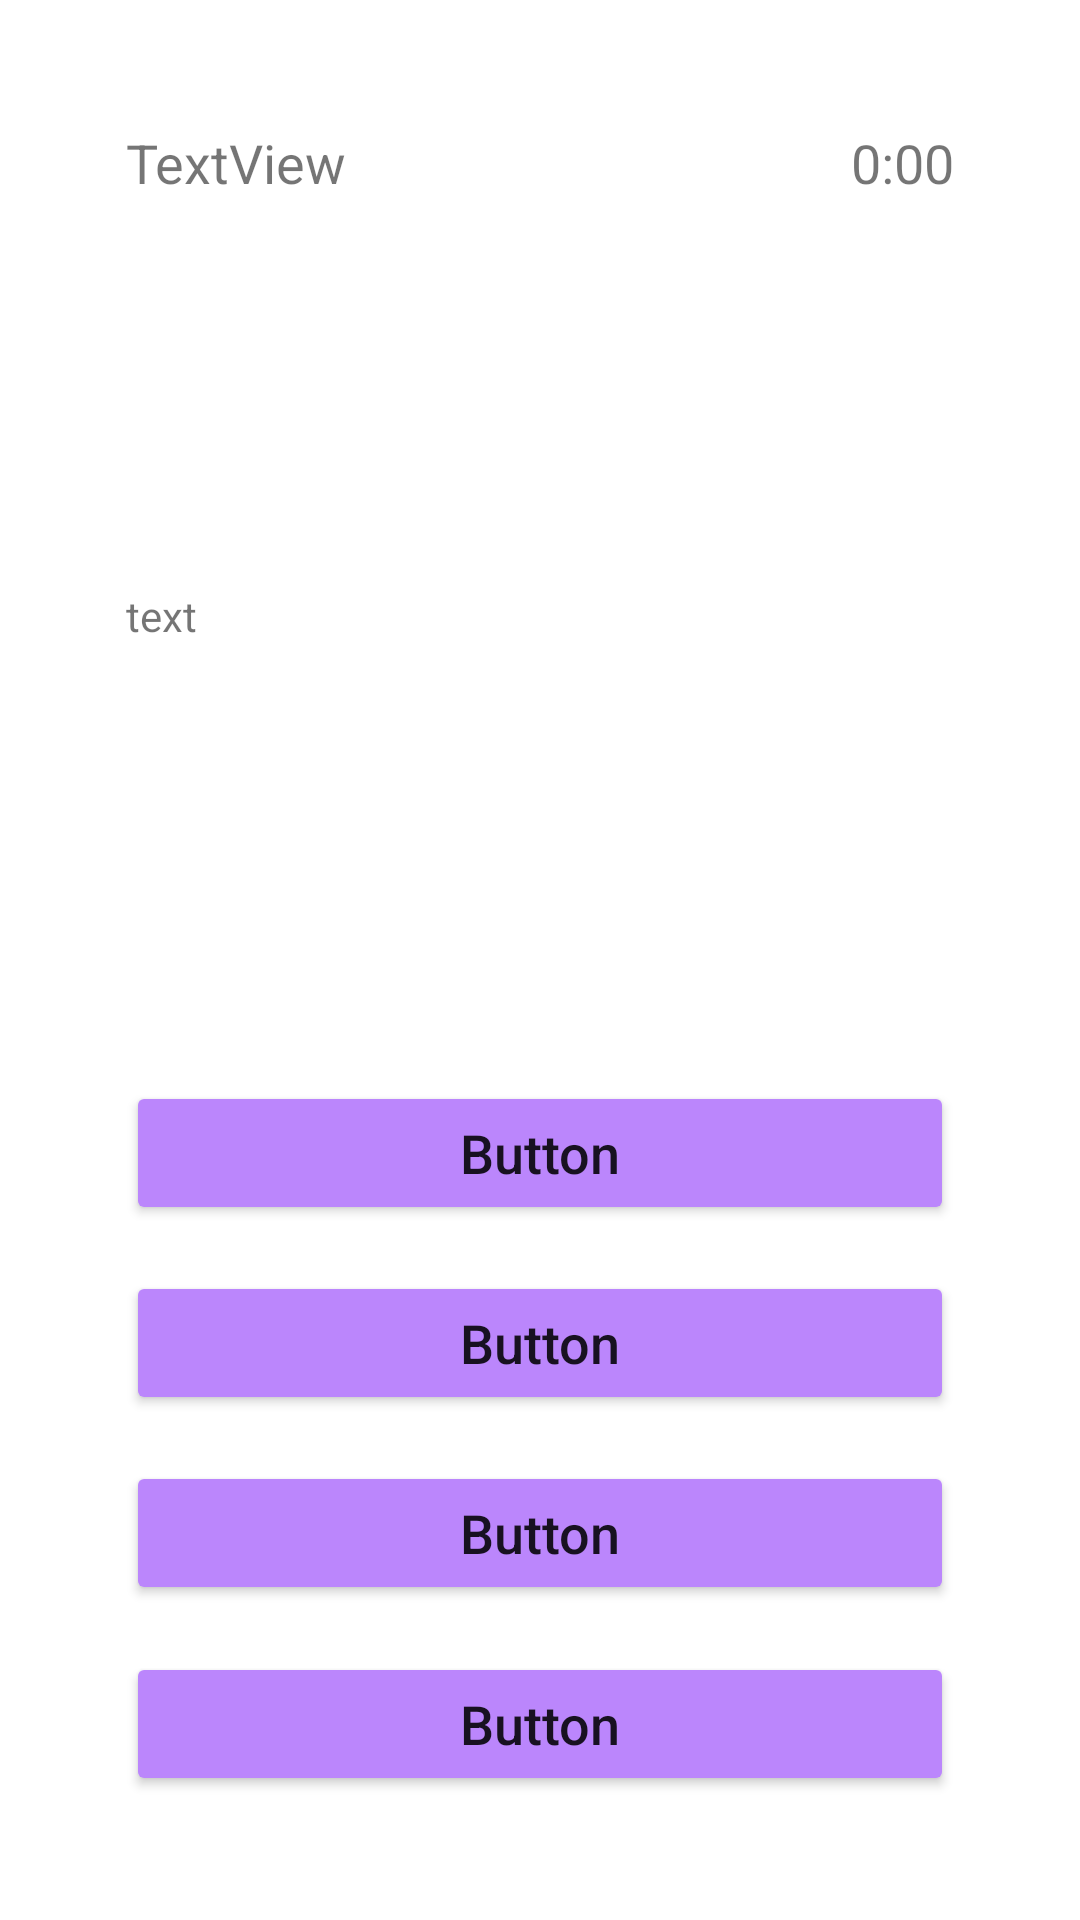

Here is an Android app screen rendered from its layout file. Give the layout XML and the strings, colors and styles it references.
<!-- AndroidManifest.xml: application theme Theme.QuizApp -->
<!-- res/layout/fragment_quiz.xml -->
<?xml version="1.0" encoding="utf-8"?>
<androidx.constraintlayout.widget.ConstraintLayout xmlns:android="http://schemas.android.com/apk/res/android"
    xmlns:app="http://schemas.android.com/apk/res-auto"
    xmlns:tools="http://schemas.android.com/tools"
    android:id="@+id/frameLayout4"
    android:layout_width="match_parent"
    android:layout_height="match_parent"
    android:background="@drawable/gradientbg"
    tools:context=".fragments.QuizFragment">


    <androidx.constraintlayout.widget.ConstraintLayout
        style="@style/CustomContainer"
        android:layout_width="0dp"
        android:layout_height="0dp"
        android:layout_marginStart="24dp"
        android:layout_marginLeft="24dp"
        android:layout_marginTop="24dp"
        android:layout_marginEnd="24dp"
        android:layout_marginRight="24dp"
        android:layout_marginBottom="24dp"
        app:layout_constraintBottom_toBottomOf="parent"
        app:layout_constraintEnd_toEndOf="parent"
        app:layout_constraintHorizontal_bias="0.0"
        app:layout_constraintStart_toStartOf="parent"
        app:layout_constraintTop_toTopOf="parent"
        app:layout_constraintVertical_bias="0.0">

        <TextView
            android:id="@+id/textTimer"
            android:layout_width="wrap_content"
            android:layout_height="wrap_content"
            android:layout_marginTop="16dp"
            android:layout_marginEnd="16dp"
            android:layout_marginRight="16dp"
            android:text="0:00"
            android:textSize="18sp"
            app:layout_constraintEnd_toEndOf="parent"
            app:layout_constraintTop_toTopOf="parent" />

        <TextView
            android:id="@+id/textQuestionCount"
            android:layout_width="wrap_content"
            android:layout_height="wrap_content"
            android:layout_marginStart="16dp"
            android:layout_marginLeft="16dp"
            android:text="TextView"
            android:textSize="18sp"
            app:layout_constraintBaseline_toBaselineOf="@+id/textTimer"
            app:layout_constraintStart_toStartOf="parent" />

        <ScrollView
            android:id="@+id/scrollView3"
            android:layout_width="0dp"
            android:layout_height="215dp"
            android:layout_marginTop="16dp"
            android:layout_marginBottom="16dp"
            app:layout_constraintBottom_toTopOf="@+id/btn1"
            app:layout_constraintEnd_toEndOf="parent"
            app:layout_constraintStart_toStartOf="parent"
            app:layout_constraintTop_toBottomOf="@+id/textQuestionCount">

            <LinearLayout
                android:layout_width="match_parent"
                android:layout_height="wrap_content"
                android:layout_gravity="center_vertical"
                android:layout_margin="16dp"
                android:layout_marginEnd="16dp"
                android:layout_marginRight="16dp"
                android:orientation="vertical">

                <TextView
                    android:id="@+id/textQuestion"
                    android:layout_width="match_parent"
                    android:layout_height="match_parent"
                    android:text="text" />
            </LinearLayout>
        </ScrollView>

        <Button
            android:id="@+id/btn1"
            android:layout_width="match_parent"
            android:layout_height="wrap_content"
            android:layout_marginStart="16dp"
            android:layout_marginLeft="16dp"
            android:layout_marginTop="16dp"
            android:layout_marginEnd="16dp"
            android:layout_marginRight="16dp"
            android:text="Button"
            android:textAllCaps="false"
            android:textSize="18sp"
            app:backgroundTint="@color/purple_200"
            app:layout_constraintBottom_toTopOf="@+id/btn2"
            app:layout_constraintEnd_toEndOf="parent"
            app:layout_constraintHorizontal_bias="0.5"
            app:layout_constraintStart_toStartOf="parent"
            app:layout_constraintTop_toBottomOf="@+id/scrollView3" />

        <Button
            android:id="@+id/btn2"
            android:layout_width="match_parent"
            android:layout_height="wrap_content"
            android:layout_marginStart="16dp"
            android:layout_marginLeft="16dp"
            android:layout_marginEnd="16dp"
            android:layout_marginRight="16dp"
            android:text="Button"
            android:textAllCaps="false"
            android:textSize="18sp"
            app:backgroundTint="@color/purple_200"
            app:layout_constraintBottom_toTopOf="@+id/btn3"
            app:layout_constraintEnd_toEndOf="parent"
            app:layout_constraintHorizontal_bias="0.5"
            app:layout_constraintStart_toStartOf="parent"
            app:layout_constraintTop_toBottomOf="@+id/btn1" />

        <Button
            android:id="@+id/btn3"
            android:layout_width="match_parent"
            android:layout_height="wrap_content"
            android:layout_marginStart="16dp"
            android:layout_marginLeft="16dp"
            android:layout_marginEnd="16dp"
            android:layout_marginRight="16dp"
            android:text="Button"
            android:textAllCaps="false"
            android:textSize="18sp"
            app:backgroundTint="@color/purple_200"
            app:layout_constraintBottom_toTopOf="@+id/btn4"
            app:layout_constraintEnd_toEndOf="parent"
            app:layout_constraintHorizontal_bias="0.5"
            app:layout_constraintStart_toStartOf="parent"
            app:layout_constraintTop_toBottomOf="@+id/btn2" />

        <Button
            android:id="@+id/btn4"
            android:layout_width="match_parent"
            android:layout_height="wrap_content"
            android:layout_marginStart="16dp"
            android:layout_marginLeft="16dp"
            android:layout_marginEnd="16dp"
            android:layout_marginRight="16dp"
            android:text="Button"
            android:textAllCaps="false"
            android:textSize="18sp"
            app:backgroundTint="@color/purple_200"
            app:layout_constraintBottom_toBottomOf="parent"
            app:layout_constraintEnd_toEndOf="parent"
            app:layout_constraintHorizontal_bias="0.5"
            app:layout_constraintStart_toStartOf="parent"
            app:layout_constraintTop_toBottomOf="@+id/btn3" />

    </androidx.constraintlayout.widget.ConstraintLayout>

</androidx.constraintlayout.widget.ConstraintLayout>
<!-- resources referenced by this layout -->
<resources>
  <color name="purple_200">#FFBB86FC</color>
  <style name="CustomContainer" parent="Theme.AppCompat">
          <item name="android:background">@drawable/rounded_border</item>
      </style>
  <style name="Theme.QuizApp" parent="Theme.MaterialComponents.DayNight.DarkActionBar">
          
          <item name="colorPrimary">@color/purple_500</item>
          <item name="colorPrimaryVariant">@color/purple_700</item>
          <item name="colorOnPrimary">@color/white</item>
          
          <item name="colorSecondary">@color/teal_200</item>
          <item name="colorSecondaryVariant">@color/teal_700</item>
          <item name="colorOnSecondary">@color/black</item>
          
          <item name="android:statusBarColor" tools:targetApi="l">?attr/colorPrimaryVariant</item>
          
  
          
      </style>
  <!-- drawable rounded_border (drawable) -->
  <?xml version="1.0" encoding="utf-8"?>
  <shape xmlns:android="http://schemas.android.com/apk/res/android">
      <corners android:radius="14dp" />
      <solid android:color="@color/white"/>
      <padding android:left="2dp" android:top="2dp" android:right="2dp" android:bottom="2dp" />
  </shape>
  <color name="purple_500">#FF6200EE</color>
  <color name="purple_700">#FF3700B3</color>
  <color name="white">#FFFFFFFF</color>
  <color name="teal_200">#FF03DAC5</color>
  <color name="teal_700">#FF018786</color>
  <color name="black">#FF000000</color>
</resources>
